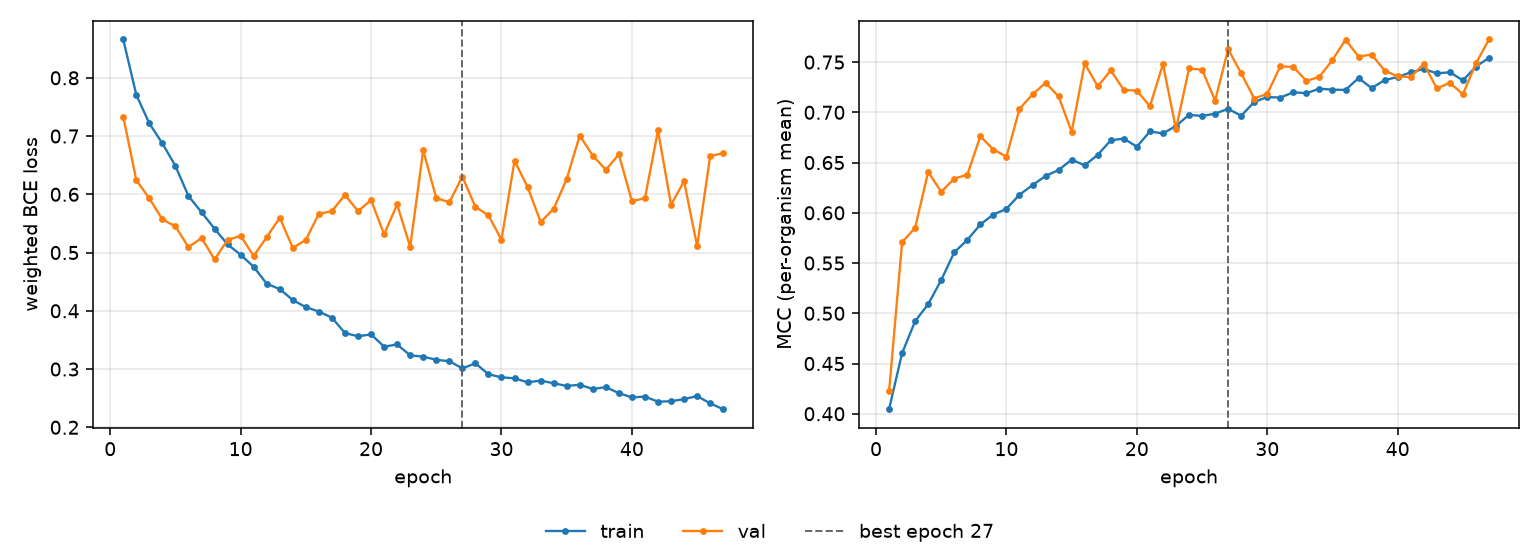

The data file committed next to this chart (first rows):
epoch, tr_loss, vl_loss, tr_mcc, vl_mcc, is_best
1, 0.8658, 0.7333, 0.4045, 0.4221, False
2, 0.7707, 0.6243, 0.4603, 0.5707, False
3, 0.7218, 0.5929, 0.4922, 0.585, False
4, 0.6873, 0.5569, 0.509, 0.6408, False
5, 0.6487, 0.5449, 0.5331, 0.6208, False
6, 0.597, 0.5092, 0.5607, 0.6341, False
7, 0.5693, 0.5249, 0.5729, 0.6379, False
8, 0.5409, 0.4882, 0.5884, 0.6762, False
9, 0.5139, 0.5216, 0.5983, 0.6629, False
10, 0.4963, 0.5287, 0.6039, 0.6559, False
11, 0.4755, 0.4941, 0.618, 0.7035, False
12, 0.4465, 0.5265, 0.6276, 0.7178, False
13, 0.4373, 0.5598, 0.6366, 0.7294, False
14, 0.4184, 0.5078, 0.6426, 0.7158, False
15, 0.4063, 0.5219, 0.6529, 0.6806, False
16, 0.3987, 0.5666, 0.6472, 0.7487, False
17, 0.3882, 0.571, 0.6577, 0.7258, False
18, 0.3618, 0.5991, 0.6722, 0.7417, False
19, 0.3563, 0.5709, 0.6739, 0.7222, False
20, 0.3595, 0.5901, 0.6658, 0.7217, False
21, 0.3385, 0.5314, 0.6809, 0.706, False
22, 0.3422, 0.5825, 0.679, 0.748, False
23, 0.3235, 0.5097, 0.6864, 0.6834, False
24, 0.3213, 0.6757, 0.6975, 0.7437, False
25, 0.3159, 0.5934, 0.6963, 0.7424, False
26, 0.3135, 0.5863, 0.6987, 0.7118, False
27, 0.3011, 0.6303, 0.7035, 0.7628, True
28, 0.3099, 0.5785, 0.6966, 0.7388, False
29, 0.2911, 0.5637, 0.7103, 0.7138, False
30, 0.2858, 0.5221, 0.7152, 0.7185, False
31, 0.2841, 0.6576, 0.7147, 0.7458, False
32, 0.2773, 0.6128, 0.72, 0.7452, False
33, 0.2801, 0.5525, 0.719, 0.7313, False
34, 0.2757, 0.5747, 0.7236, 0.7354, False
35, 0.2709, 0.6264, 0.7225, 0.7522, False
36, 0.2731, 0.7008, 0.7224, 0.7722, False
37, 0.2658, 0.6664, 0.7341, 0.7555, False
38, 0.2689, 0.6422, 0.7241, 0.7575, False
39, 0.2587, 0.6684, 0.7321, 0.7416, False
40, 0.2514, 0.5881, 0.7352, 0.7357, False
41, 0.2527, 0.5934, 0.7398, 0.7352, False
42, 0.244, 0.7097, 0.7432, 0.7483, False
43, 0.2447, 0.582, 0.7388, 0.7238, False
44, 0.2484, 0.6223, 0.7399, 0.7294, False
45, 0.2537, 0.511, 0.7318, 0.7179, False
46, 0.2411, 0.6654, 0.7456, 0.7488, False
47, 0.2311, 0.6709, 0.7543, 0.7725, False
